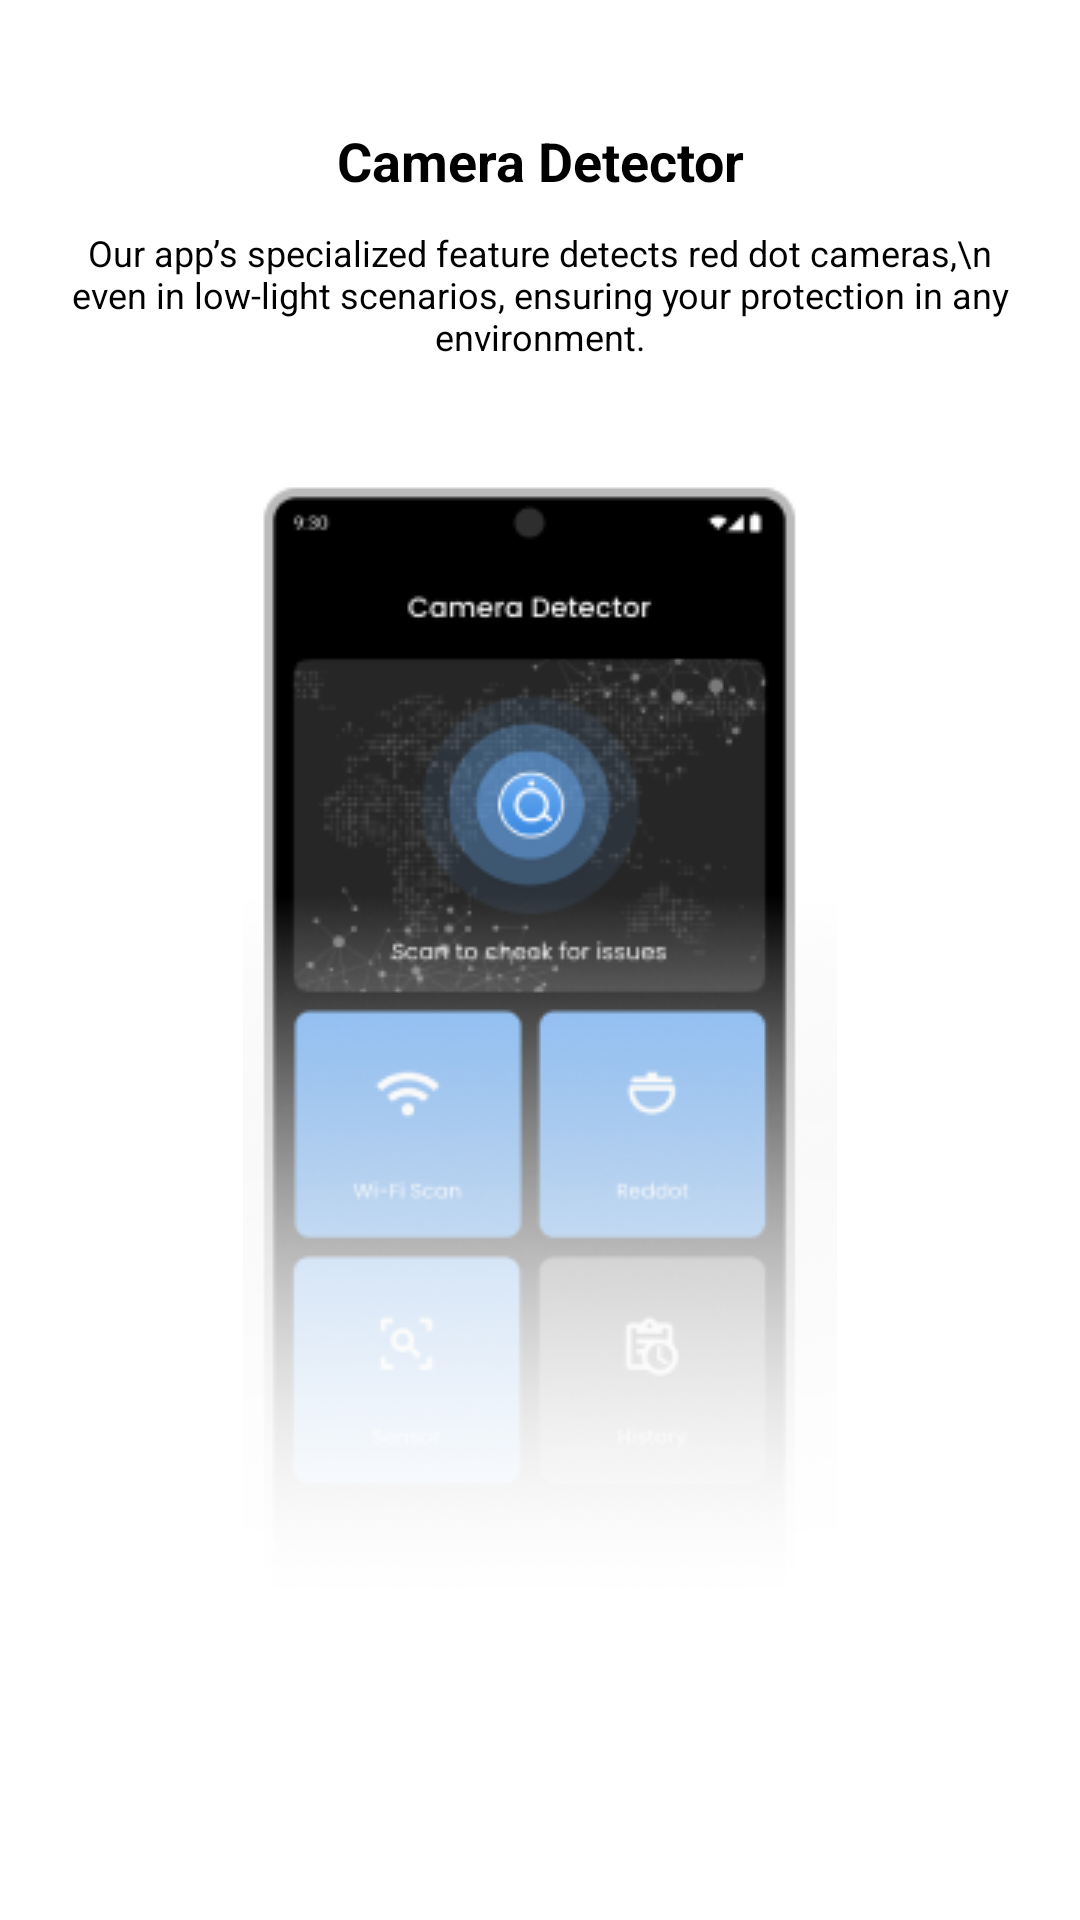

Here is an Android app screen rendered from its layout file. Give the layout XML and the strings, colors and styles it references.
<!-- AndroidManifest.xml: application theme Theme.HiddenCamera -->
<!-- res/layout/slider_items.xml -->
<?xml version="1.0" encoding="utf-8"?>
<RelativeLayout xmlns:android="http://schemas.android.com/apk/res/android"
    android:layout_width="match_parent"
    android:background="@color/white"
    android:layout_height="match_parent">

    <LinearLayout
        android:padding="10dp"
       android:background="@color/white"
          android:layout_width="match_parent"
        android:layout_height="wrap_content"
        android:orientation="vertical"
        android:layout_centerInParent="true"
        android:gravity="center_horizontal">

        <TextView
            android:id="@+id/txt1"
            android:layout_width="match_parent"
            android:layout_height="wrap_content"
            android:gravity="center"
            android:text="Camera Detector"
            android:textStyle="bold"
            style="@style/Subtitle" />

        <TextView
            android:id="@+id/txt2"
            android:layout_width="match_parent"
            android:layout_height="wrap_content"
            android:layout_marginTop="5pt"
            android:gravity="center"
            android:text="Our app’s specialized feature detects red dot cameras,\n even in low-light scenarios, ensuring your protection in any environment."
            style="@style/Caption" />

        <ImageView
            android:id="@+id/image_slide"
            android:layout_width="wrap_content"
            android:layout_height="wrap_content"
            android:layout_marginTop="20pt"
            android:src="@drawable/slider_1" />

    </LinearLayout>



</RelativeLayout>
<!-- resources referenced by this layout -->
<resources>
  <color name="white">#FFFFFFFF</color>
  <!-- drawable slider_1: png bitmap (drawable, 48859 bytes) -->
  <style name="Caption" parent="TextAppearance.AppCompat.Caption">
              <item name="android:textSize">12sp</item>
              <item name="android:textColor">#000000</item> 
          </style>
  <style name="Subtitle" parent="TextAppearance.AppCompat.Medium">
              <item name="android:textSize">18sp</item>
              <item name="android:textColor">#000000</item> 
          </style>
  <style name="Theme.HiddenCamera" parent="Base.Theme.HiddenCamera" />
  <style name="Base.Theme.HiddenCamera" parent="Theme.Material3.DayNight.NoActionBar">
          
          
      </style>
</resources>
